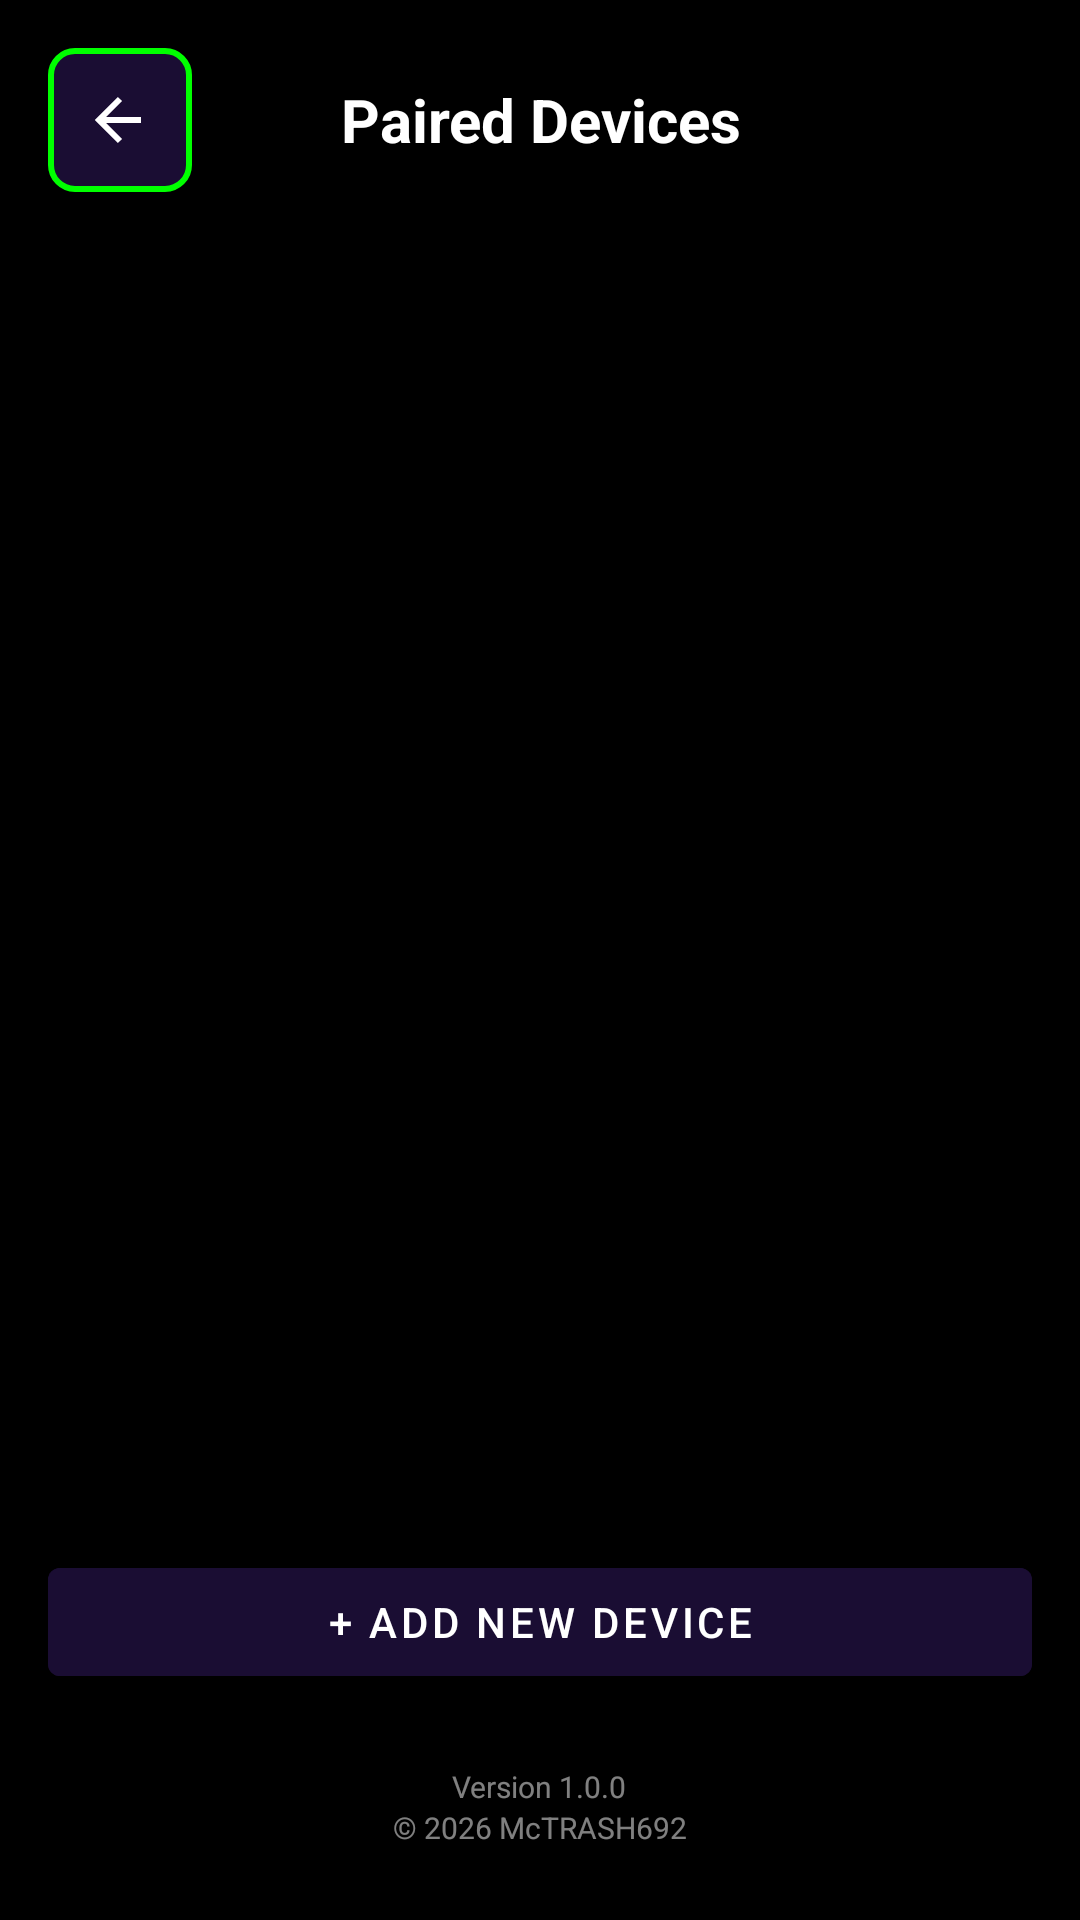

Here is an Android app screen rendered from its layout file. Give the layout XML and the strings, colors and styles it references.
<!-- AndroidManifest.xml: application theme Theme_Freemote -->
<!-- res/layout/activity_device_management.xml -->
<?xml version="1.0" encoding="utf-8"?>
<LinearLayout xmlns:android="http://schemas.android.com/apk/res/android"
    android:layout_width="match_parent"
    android:layout_height="match_parent"
    android:orientation="vertical"
    android:background="?attr/colorBackground"
    android:padding="16dp">

    
    <LinearLayout
        android:layout_width="match_parent"
        android:layout_height="wrap_content"
        android:orientation="horizontal"
        android:gravity="center_vertical"
        android:layout_marginBottom="24dp">

        <ImageButton
            android:id="@+id/btnBack"
            android:layout_width="48dp"
            android:layout_height="48dp"
            android:background="@drawable/bg_button"
            android:src="@drawable/ic_arrow_left"
            android:padding="12dp"
            android:contentDescription="Back" />

        <TextView
            android:layout_width="0dp"
            android:layout_height="wrap_content"
            android:layout_weight="1"
            android:text="Paired Devices"
            android:textColor="?attr/colorTextPrimary"
            android:textSize="20sp"
            android:textStyle="bold"
            android:gravity="center" />

        <View android:layout_width="48dp" android:layout_height="48dp" />
    </LinearLayout>

    
    <androidx.recyclerview.widget.RecyclerView
        android:id="@+id/rvDevices"
        android:layout_width="match_parent"
        android:layout_height="0dp"
        android:layout_weight="1" />

    
    <com.google.android.material.button.MaterialButton
        android:id="@+id/btnAddDevice"
        android:layout_width="match_parent"
        android:layout_height="wrap_content"
        android:layout_marginTop="16dp"
        android:text="+ Add New Device"
        android:backgroundTint="?attr/colorButtonBg"
        android:textColor="?attr/colorTextPrimary" />

    
    <LinearLayout
        android:layout_width="match_parent"
        android:layout_height="wrap_content"
        android:orientation="vertical"
        android:gravity="center"
        android:layout_marginTop="24dp"
        android:layout_marginBottom="8dp">

        <TextView
            android:layout_width="wrap_content"
            android:layout_height="wrap_content"
            android:text="Version 1.0.0"
            android:textColor="?attr/colorTextSecondary"
            android:textSize="10sp" />

        <TextView
            android:layout_width="wrap_content"
            android:layout_height="wrap_content"
            android:text="© 2026 McTRASH692"
            android:textColor="?attr/colorTextSecondary"
            android:textSize="10sp" />

    </LinearLayout>

</LinearLayout>
<!-- resources referenced by this layout -->
<resources>
  <!-- drawable bg_button (drawable) -->
  <?xml version="1.0" encoding="utf-8"?>
  <shape xmlns:android="http://schemas.android.com/apk/res/android">
      <solid android:color="?attr/colorButtonBg" />
      <stroke android:width="2dp" android:color="?attr/colorPrimary" />
      <corners android:radius="8dp" />
  </shape>
  <!-- drawable ic_arrow_left (drawable) -->
  <?xml version="1.0" encoding="utf-8"?>
  <vector xmlns:android="http://schemas.android.com/apk/res/android"
      android:width="24dp"
      android:height="24dp"
      android:viewportWidth="24"
      android:viewportHeight="24">
      <path android:fillColor="@android:color/transparent" android:strokeColor="?attr/colorButtonIcon" android:strokeWidth="2" android:pathData="m12 19-7-7 7-7"/>
      <path android:fillColor="@android:color/transparent" android:strokeColor="?attr/colorButtonIcon" android:strokeWidth="2" android:pathData="M19 12H5"/>
  </vector>
  <style name="Theme_Freemote" parent="Theme_Freemote_Base">
          <item name="colorBackground">@color/theme1_bg_dark</item>
          <item name="colorSurface">@color/theme1_button</item>
          <item name="colorPrimary">@color/theme1_accent</item>
          <item name="colorSecondary">@color/theme1_accent</item>
          <item name="colorNavZone">@color/theme1_bg_medium</item>
          <item name="colorButtonBg">@color/theme1_button</item>
          <item name="colorButtonIcon">@color/theme1_text</item>
          <item name="colorTextPrimary">@color/theme1_text</item>
          <item name="colorTextSecondary">#80FFFFFF</item>
          <item name="colorAccentButton">@color/theme1_accent</item>
          <item name="colorDivider">@color/theme1_accent</item>
          <item name="colorTouchpadBg">@color/theme1_bg_medium</item>
          <item name="colorTouchpadText">#CCFFFFFF</item>
          <item name="colorConnectionActive">#4CAF50</item>
          <item name="colorConnectionInactive">#FF5722</item>
          <item name="colorConnectionError">#F44336</item>
          <item name="colorDangerButton">#EF5350</item>
          <item name="android:colorBackground">@color/theme1_bg_dark</item>
          <item name="android:windowBackground">@color/theme1_bg_dark</item>
          <item name="android:textColorPrimary">@color/theme1_text</item>
      </style>
  <style name="Theme_Freemote_Base" parent="Theme.MaterialComponents.DayNight.NoActionBar">
          <item name="android:statusBarColor">@android:color/black</item>
          <item name="android:navigationBarColor">@android:color/black</item>
          <item name="android:windowLightStatusBar">false</item>
      </style>
  <color name="theme1_bg_dark">#000000</color>
  <color name="theme1_button">#1A0D33</color>
  <color name="theme1_accent">#00FF00</color>
  <color name="theme1_bg_medium">#1A0D33</color>
  <color name="theme1_text">#FFFFFF</color>
</resources>
